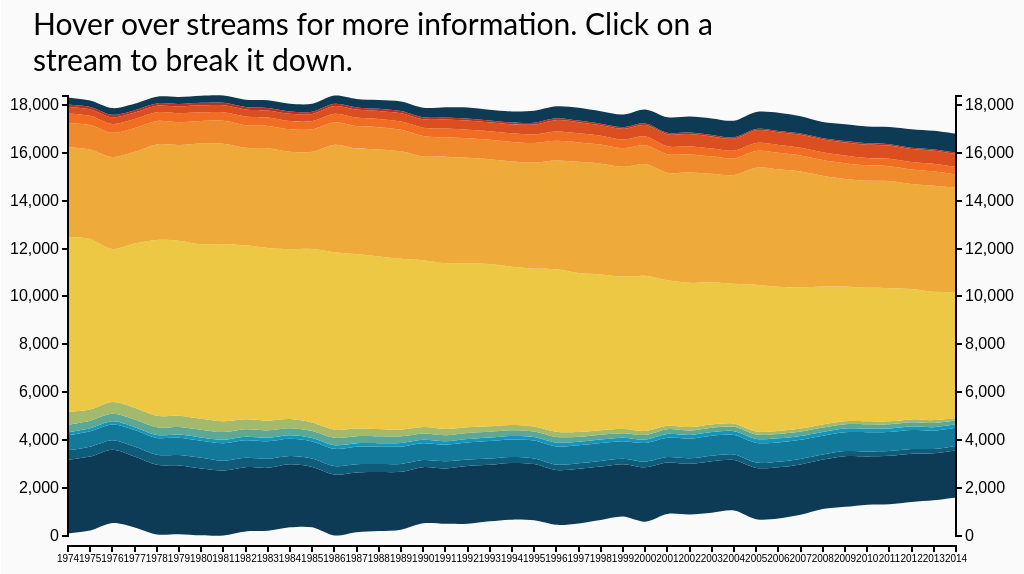
D3 v3 page, settled after 480 driven frames (8 s of simulated time); the page loaded 1 data file(s).



    var csvpath = "data/Description1.csv";
	var datearray = [];
    var tooltipCheck = false;
    var sentence;
    var colorrange = ["#0D3B56", "#0F5B78", "#12799A", "#1495BB", "#5CA894","#A3B96C", "#ECC845", "#EEAB39", "#EF8B2C", "#F16D21", "#DA4E1F", "#C12E1D"];

    strokecolor = colorrange[0];

  	var format = d3.time.format("%Y");

	var margin = {top: 20, right: 60, bottom: 30, left: 60};
	var width = document.body.clientWidth - margin.left - margin.right;
 	var height = 500 - margin.top - margin.bottom;

 	var tooltip = d3.select("#option")
    	.attr("class", "remove")
    	.style("position", "absolute")
    	.style("z-index", "20")
        .style("font", "30px Lato")
    	.style("visibility", "hidden");

 	var tooltip2 = d3.select("#option2")
    	.attr("class", "remove")
    	.style("position", "absolute")
    	.style("z-index", "20")
        .style("font", "17px Lato")
        .style("font-weight", "300")
        .style("background-color","white")
        .style("opacity","0.8")
        .style("padding","2px")
        .style("border-radius","2px")
    	.style("visibility", "hidden");

	var x = d3.time.scale()
		.range([0, width]);

    var y = d3.scale.linear()
      	.range([height-10, 0]);

    var z = d3.scale.ordinal()
      	.range(colorrange);

	var xAxis = d3.svg.axis()
    	.scale(x)
    	.orient("bottom")
    	.ticks(d3.time.years);

	var yAxis = d3.svg.axis()
    	.scale(y);

	var yAxisr = d3.svg.axis()
    	.scale(y);

	var stack = d3.layout.stack()
    	.offset("silhouette")
    	.values(function(d) { return d.values; })
    	.x(function(d) { return d.date; })
    	.y(function(d) { return d.value; });

	var nest = d3.nest()
    	.key(function(d) { return d.desc2; });

	var area = d3.svg.area()
        .interpolate("cardinal")
        .x(function(d) { return x(d.date); })
        .y0(function(d) { return y(d.y0); })
        .y1(function(d) { return y(d.y0 + d.y); });

    var svg = d3.select(".chart").append("svg")
        .attr("width", width + margin.left + margin.right)
        .attr("height", height + margin.top + margin.bottom)
        .style("padding-top", "7%")
        .append("g")
        .attr("transform", "translate(" + margin.left + "," + margin.top + ")");


    tooltip.html("Hover over streams for more information. Click on a stream to break it down.").style("visibility", "visible")

d3.csv("data/Description1.csv", function(data) {
    data.forEach(function(d) {
        d.date = format.parse(d.date);
        d.value = +d.value;
    });

    var layers = stack(nest.entries(data));


    x.domain(d3.extent(data, function(d) { return d.date; }));
    y.domain([0, d3.max(data, function(d) { return d.y0 + d.y; })]);

    svg.selectAll(".layer")
        .data(layers)
        .enter().append("path")
        .attr("class", "layer")
        .attr("d", function(d) { return area(d.values); })
        .attr("stroke", "black")
        .attr("stroke-width", "0px")
        .style("fill", function(d, i) { return z(i); });

    svg.append("g")
        .attr("class", "x axis")
        .attr("transform", "translate(0," + height + ")")
        .style("font", "10px helvetica")
        .call(xAxis);

    svg.append("g")
        .attr("id","yright")
        .attr("class", "y axis")
        .attr("transform", "translate(" + width + ", 0)")
        .style("font", "16px helvetica")
        .call(yAxis.orient("right"));

    svg.append("g")
        .attr("id","yleft")
        .attr("class", "y axis")
        .style("font", "16px helvetica")
        .call(yAxis.orient("left"));

        mouseEvents();

    var vertical = d3.select(".chart")
        .append("div")
        .attr("class", "remove")
        .style("position", "absolute")
        .style("z-index", "19")
        .style("width", "1px")
        .style("height", "900px")
        .style("top", "10px")
        .style("bottom", "30px")
        .style("left", "0px")
        .style("background", "#fff");

    d3.select(".chart")
        .on("mousemove", function(){
            mousex = d3.mouse(this);
            mousex = mousex[0] + 5;
            vertical.style("left", mousex + "px" )})
        .on("mouseover", function(){
            mousex = d3.mouse(this);
            mousex = mousex[0] + 5;
            vertical.style("left", mousex + "px")});

    var clickChart = d3.selectAll("path").on("click", function(e) {
        tooltipCheck = true;
        sentence = e.values[0].desc2;
        updateData(e.key);
    });

});

    function updateData(newData){

        var palette0 = ["#0d3b56", "#145982", "#1a78af", "#2196db"];
        var palette1 = ["#0f5b78", "#157da5", "#1aa0d3", "#3ab7e6"];
        var palette2 = ["#0f5b78", "#157da5", "#1aa0d3", "#3ab7e6", "#67c8ec", "#94d8f1", "#c2e9f7", "#94d8f1", "#3ab7e6", "#1aa0d3", "#157da5"]; //Non-Carcase
        var palette3 = ["#1495BB", "#17adda", "#2bbde8", "#49c7ec", "#68d0ef", "#87daf2", "#a5e3f5", "#c4edf9", "#2bbde8"]
        var palette4 = ["#5ca894", "#7dbaaa", "#9ecbc0", "#c0ddd5"]
        var palette5 = ["#b9c98f", "#cedab1", "#e4ead4", "#a3b96c"]
        var palette6 = ["#ECC845", "#efd164", "#f2da83", "#f5e3a1","#f9ecc0", "#fcf6df"]
        var palette7 = ["#b2760f", "#e19513", "#EEAB39", "#f2bf68", "#f6d397", "#fae7c6"]
        var palette8 = ["#EF8B2C", "#f3a55b", "#f6bf8b"]
        var palette9 = ["#f16d21", "#f48d51", "#f7ac81", "#faccb1"]
        var palette10 = ["#DA4E1F", "#e56f47", "#eb9274", "#f2b5a0"]
        var palette11 = ["#C12E1D", "#e04331", "#e76b5d", "#ed948a"]

        var newCSV = function(){
            if(newData == "Milk and milk products")
                {csvpath = "data/milkProducts.csv";
                    z = d3.scale.ordinal().range(palette0);}
            else if(newData == "Carcase Meat")
                {csvpath = "data/carcaseMeat.csv"
                    z = d3.scale.ordinal().range(palette1);}
            else if(newData == "Non-Carcase Meat and Meat Products")
                {csvpath = "data/nonCarcaseMeat.csv"
                    z = d3.scale.ordinal().range(palette2);}
            else if(newData == "Fish")
                {csvpath = "data/fish.csv";
                    z = d3.scale.ordinal().range(palette3);}
            else if(newData == "Sugar and Preserves")
                {csvpath = "data/sugarPreserves.csv";
                    z = d3.scale.ordinal().range(palette4);}
            else if(newData == "Fats")
                {csvpath = "data/fats.csv";
                    z = d3.scale.ordinal().range(palette5);}
            else if(newData == "Fresh and Processed Fruit and Vegetables [Including Potatoes]")
                {csvpath = "data/fvIP.csv";
                    z = d3.scale.ordinal().range(palette6);}
            else if(newData == "Fresh and Processed Fruit and Vegetables [Excluding Potatoes]")
                {csvpath = "data/fvEP.csv";
                    z = d3.scale.ordinal().range(palette7);}
            else if(newData == "Bread")
                {csvpath = "data/bread.csv";
                    z = d3.scale.ordinal().range(palette8);}
            else if(newData == "Baked goods")
                {csvpath = "data/bakedGoods.csv";
                    z = d3.scale.ordinal().range(palette9);}
            else if(newData == "Cereal Products")
                {csvpath = "data/cerealProducts.csv";
                    z = d3.scale.ordinal().range(palette10);}
            else if(newData == "Beverages")
                {csvpath = "data/beverages.csv";
                    z = d3.scale.ordinal().range(palette11);}
            else if(newData == "Other food and drink")
                {csvpath = "data/other.csv";
                    z = d3.scale.ordinal().range(palette0);}
            else{csvpath = csvpath;}
        }
        newCSV();

        d3.csv(csvpath, function(data) {
            data.forEach(function(d) {
                d.date = format.parse(d.date);
                d.value = +d.value;
            });

        var layers = stack(nest.entries(data));

        x.domain(d3.extent(data, function(d) { return d.date; }));
        y.domain([0, d3.max(data, function(d) { return d.y0 + d.y; })]);

        var streams = d3.select("g").selectAll(".layer")
            .data(layers);
            streams.exit().remove();
            streams.enter().append("path").attr("d", function(d) { return area(d.values); })
                .attr("class", "layer")

        streams.transition("hello")
            .duration(750)
            .attr("d", function(d) { return area(d.values); })
            .style("fill", function(d, i) { return z(i); });

        var svg = d3.select("body").transition("what").duration(1500);

        svg.select(".x.axis") // change the x axis
            .call(xAxis);
        svg.select("#yright") // change the y axis
            .call(yAxis.orient("right"));
        svg.select("#yleft") // change the y axis
            .call(yAxis.orient("left"));

        mouseEvents();

        });
    } //end of function UpdateData()

    function mouseEvents(){
        d3.selectAll(".layer")
            .attr("opacity", 1)

        .on("mouseover", function(d, i) {
            d3.selectAll(".layer").transition("stahp")
            .duration(250)
            .attr("opacity", function(d, j) {
            return j != i ? 0.6 : 1;})
            .style("fill", function(d, i) { return z(i); });
        })

        .on("mousemove", function(d, i) {
            mousex = d3.mouse(this);
            mousex = mousex[0];
            var invertedx = x.invert(mousex);
            invertedx = invertedx.getYear();
            var selected = (d.values);
            for (var k = 0; k < selected.length; k++) {
                datearray[k] = selected[k].date
                datearray[k] = datearray[k].getYear();
                var dates = datearray[k];
            }
            mousedate = datearray.indexOf(invertedx);
            pro = d.values[mousedate].value;
            pro2 = d.values[mousedate].date.getYear();
            num = pro2.toString();

            if(pro2 <= 99){year = "19" + num;}
            else{last2 = num.slice(-2); year = "20" + last2;}

            d3.select(this)
                .classed("hover", true)
                .attr("stroke", strokecolor)
                .attr("stroke-width", "0.5px"); //,
                tooltip.html("In <b>" + year + "</b>, the average UK household consumed <b>" + pro + "g</b> of <b>" + d.key + "</b>. ").style("visibility", "visible")
                tooltip2.html(d.key).style("visibility", "visible").style("top", (d3.event.pageY + 15)+"px").style("left",(d3.event.pageX+15)+"px");
        })

        .on("mouseout", function(d, i) {
            d3.selectAll(".layer")
                .transition("stahp")
                .duration(250)
                .attr("opacity", "1")
                .style("fill", function(d, i) { return z(i); });

            if(tooltipCheck == false){
            d3.select(this)
                .classed("hover", false)
                .attr("stroke-width", "0px");
                tooltip.html("Hover over streams for more information. Click on a stream to break it down.").style("visibility", "visible")
                tooltip2.html(d.key).style("visibility", "hidden")
            }else if(tooltipCheck == true){
            d3.select(this)
                .classed("hover", false)
                .attr("stroke-width", "0px");
                tooltip.html( "You are looking at UK Food Trends for <b>" + sentence + "</b>. Click <a href= '' onClick='window.location.reload()'><b>here</b></a> to return to the <b> UK Food Trends overview</b>.").style("visibility", "visible")
                tooltip2.html(d.key).style("visibility", "hidden")
            }
        })

    }



### data: data/Description1.csv
desc2, value, date
Milk and milk products, 3083, 1974
Milk and milk products, 3094, 1975
Milk and milk products, 3068, 1976
Milk and milk products, 2963, 1977
Milk and milk products, 2914, 1978
Milk and milk products, 2874, 1979
Milk and milk products, 2797, 1980
Milk and milk products, 2722, 1981
Milk and milk products, 2686, 1982
Milk and milk products, 2635, 1983
Milk and milk products, 2635, 1984
Milk and milk products, 2525, 1985
Milk and milk products, 2549, 1986
Milk and milk products, 2499, 1987
Milk and milk products, 2468, 1988
Milk and milk products, 2420, 1989
Milk and milk products, 2348, 1990
Milk and milk products, 2313, 1991
Milk and milk products, 2411, 1992
Milk and milk products, 2361, 1993
Milk and milk products, 2371, 1994
Milk and milk products, 2353, 1995
Milk and milk products, 2290, 1996
Milk and milk products, 2281, 1997
Milk and milk products, 2230, 1998
Milk and milk products, 2189, 1999
Milk and milk products, 2273, 2000
Milk and milk products, 2145, 2001
Milk and milk products, 2118, 2002
Milk and milk products, 2154, 2003
Milk and milk products, 2106, 2004
Milk and milk products, 2143, 2005
Milk and milk products, 2138, 2006
Milk and milk products, 2103, 2007
Milk and milk products, 2068, 2008
Milk and milk products, 2119, 2009
Milk and milk products, 2015, 2010
Milk and milk products, 2022, 2011
Milk and milk products, 2015, 2012
Milk and milk products, 1965, 2013
Milk and milk products, 1960, 2014
Carcase Meat, 393, 1974
Carcase Meat, 413, 1975
Carcase Meat, 396, 1976
Carcase Meat, 416, 1977
Carcase Meat, 416, 1978
Carcase Meat, 436, 1979
Carcase Meat, 453, 1980
Carcase Meat, 408, 1981
Carcase Meat, 396, 1982
Carcase Meat, 378, 1983
Carcase Meat, 348, 1984
Carcase Meat, 357, 1985
Carcase Meat, 357, 1986
Carcase Meat, 338, 1987
Carcase Meat, 334, 1988
Carcase Meat, 329, 1989
Carcase Meat, 301, 1990
Carcase Meat, 304, 1991
Carcase Meat, 269, 1992
... 473 more rows